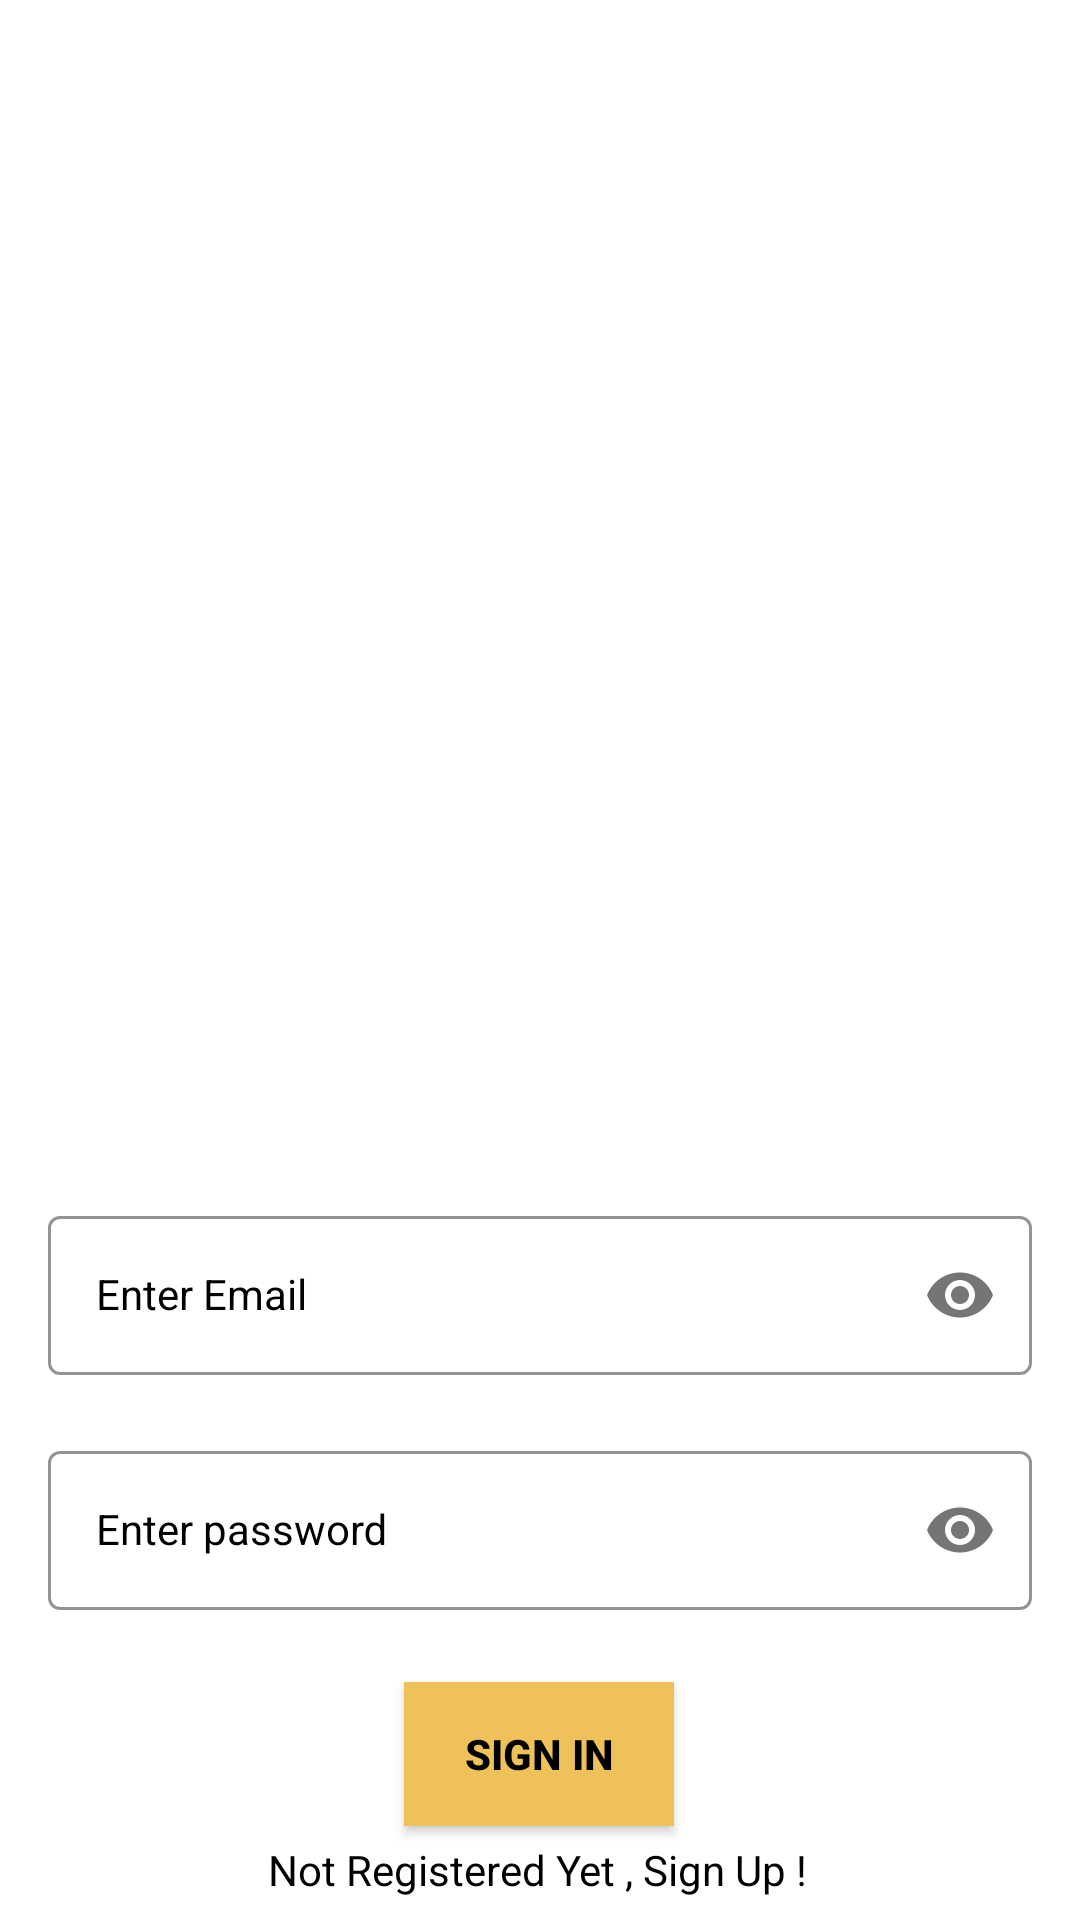

This screen was rendered from an Android layout file. Write that file and the resources it references.
<!-- AndroidManifest.xml: application theme Theme.DummY -->
<!-- res/layout/activity_login.xml -->
<?xml version="1.0" encoding="utf-8"?>
<androidx.constraintlayout.widget.ConstraintLayout xmlns:android="http://schemas.android.com/apk/res/android"
    xmlns:app="http://schemas.android.com/apk/res-auto"
    xmlns:tools="http://schemas.android.com/tools"
    android:layout_width="match_parent"
    android:layout_height="match_parent"
    android:id="@+id/login"
    android:background="@drawable/signin_screen"
    >


















    <com.google.android.material.textfield.TextInputLayout
        android:id="@+id/emaillayout"
        style="@style/LoginTextInputInnerFieldStyle"
        android:layout_width="match_parent"
        android:layout_height="wrap_content"
        android:layout_marginHorizontal="16dp"
        android:layout_marginTop="400dp"
        app:boxStrokeColor="#010101"
        android:textColor="@color/black"
        app:hintTextColor="#000000"
        app:layout_constraintEnd_toEndOf="parent"
        app:layout_constraintHorizontal_bias="0.5"
        app:layout_constraintStart_toStartOf="parent"
        app:layout_constraintTop_toTopOf="parent"
        app:passwordToggleEnabled="true">

        <com.google.android.material.textfield.TextInputEditText
            android:id="@+id/emailEt"
            style="@style/LoginTextInputInnerFieldStyle"
            android:layout_width="match_parent"
            android:layout_height="wrap_content"
            app:boxStrokeColor="#010101"
            android:textColor="@color/black"
            app:hintTextColor="#000000"
            android:hint="Enter Email"
            android:inputType="textPassword" />
    </com.google.android.material.textfield.TextInputLayout>

    <com.google.android.material.textfield.TextInputLayout
        android:id="@+id/passlayout"
        style="@style/LoginTextInputInnerFieldStyle"
        android:layout_width="match_parent"
        android:layout_height="wrap_content"
        android:layout_marginHorizontal="16dp"
        android:layout_marginTop="20dp"
        app:boxStrokeColor="#010101"
        android:textColor="@color/black"
        app:hintTextColor="#000000"
        app:layout_constraintEnd_toEndOf="parent"
        app:layout_constraintHorizontal_bias="0.5"
        app:layout_constraintStart_toStartOf="parent"
        app:layout_constraintTop_toBottomOf="@id/emaillayout"
        app:passwordToggleEnabled="true">

        <com.google.android.material.textfield.TextInputEditText
            android:id="@+id/passET"
            style="@style/LoginTextInputInnerFieldStyle"
            android:layout_width="match_parent"
            android:layout_height="wrap_content"
            app:boxStrokeColor="#010101"
            android:textColor="@color/black"
            app:hintTextColor="#000000"
            android:hint="Enter password"
            android:inputType="textPassword" />
    </com.google.android.material.textfield.TextInputLayout>


    <androidx.appcompat.widget.AppCompatButton
        android:id="@+id/button"
        android:layout_width="90dp"
        android:layout_height="wrap_content"
        android:layout_marginHorizontal="16dp"
        android:background="#EEC159"
        android:gravity="center"
        android:text="Sign In"
        android:textColor="@color/black"
        android:textStyle="bold"
        app:layout_constraintBottom_toBottomOf="parent"
        app:layout_constraintEnd_toEndOf="parent"
        app:layout_constraintHorizontal_bias="0.498"
        app:layout_constraintStart_toStartOf="parent"
        app:layout_constraintTop_toBottomOf="@+id/passlayout"
        app:layout_constraintVertical_bias="0.433" />

    <TextView
        android:id="@+id/textView"
        android:layout_width="wrap_content"
        android:layout_height="wrap_content"
        android:text="Not Registered Yet , Sign Up !"
        android:textColor="@color/black"
        app:layout_constraintBottom_toBottomOf="parent"
        app:layout_constraintEnd_toEndOf="parent"
        app:layout_constraintHorizontal_bias="0.497"
        app:layout_constraintStart_toStartOf="parent"
        app:layout_constraintTop_toBottomOf="@+id/button"
        app:layout_constraintVertical_bias="0.408" />

</androidx.constraintlayout.widget.ConstraintLayout>
<!-- resources referenced by this layout -->
<resources>
  <style name="LoginTextInputInnerFieldStyle" parent="Widget.MaterialComponents.TextInputLayout.OutlinedBox">
          <item name="android:layout_width">match_parent</item>
          <item name="android:layout_height">wrap_content</item>
          <item name="android:textColor">@color/black</item>
          <item name="android:textColorHint">@color/black</item>
          <item name="android:maxLines">1</item>
          <item name="android:textSize">14sp</item>
          <item name="android:singleLine">true</item>
      </style>
  <style name="Theme.DummY" parent="Theme.MaterialComponents.DayNight.NoActionBar">
          
          <item name="colorPrimary">@color/purple_500</item>
          <item name="colorPrimaryVariant">@color/purple_700</item>
          <item name="colorOnPrimary">@color/white</item>
          
          <item name="colorSecondary">@color/teal_200</item>
          <item name="colorSecondaryVariant">@color/teal_700</item>
          <item name="colorOnSecondary">@color/black</item>
          
          <item name="android:statusBarColor">@color/black</item>
          
      </style>
  <!-- not gathered from this repository: default colours our renderer supplied (Android Studio template values) -->
  <color name="purple_500">#FF6200EE</color>
  <color name="purple_700">#FF3700B3</color>
  <color name="teal_200">#FF03DAC5</color>
  <color name="teal_700">#FF018786</color>
  <color name="black">#FF000000</color>
  <color name="white">#FFFFFFFF</color>
</resources>
